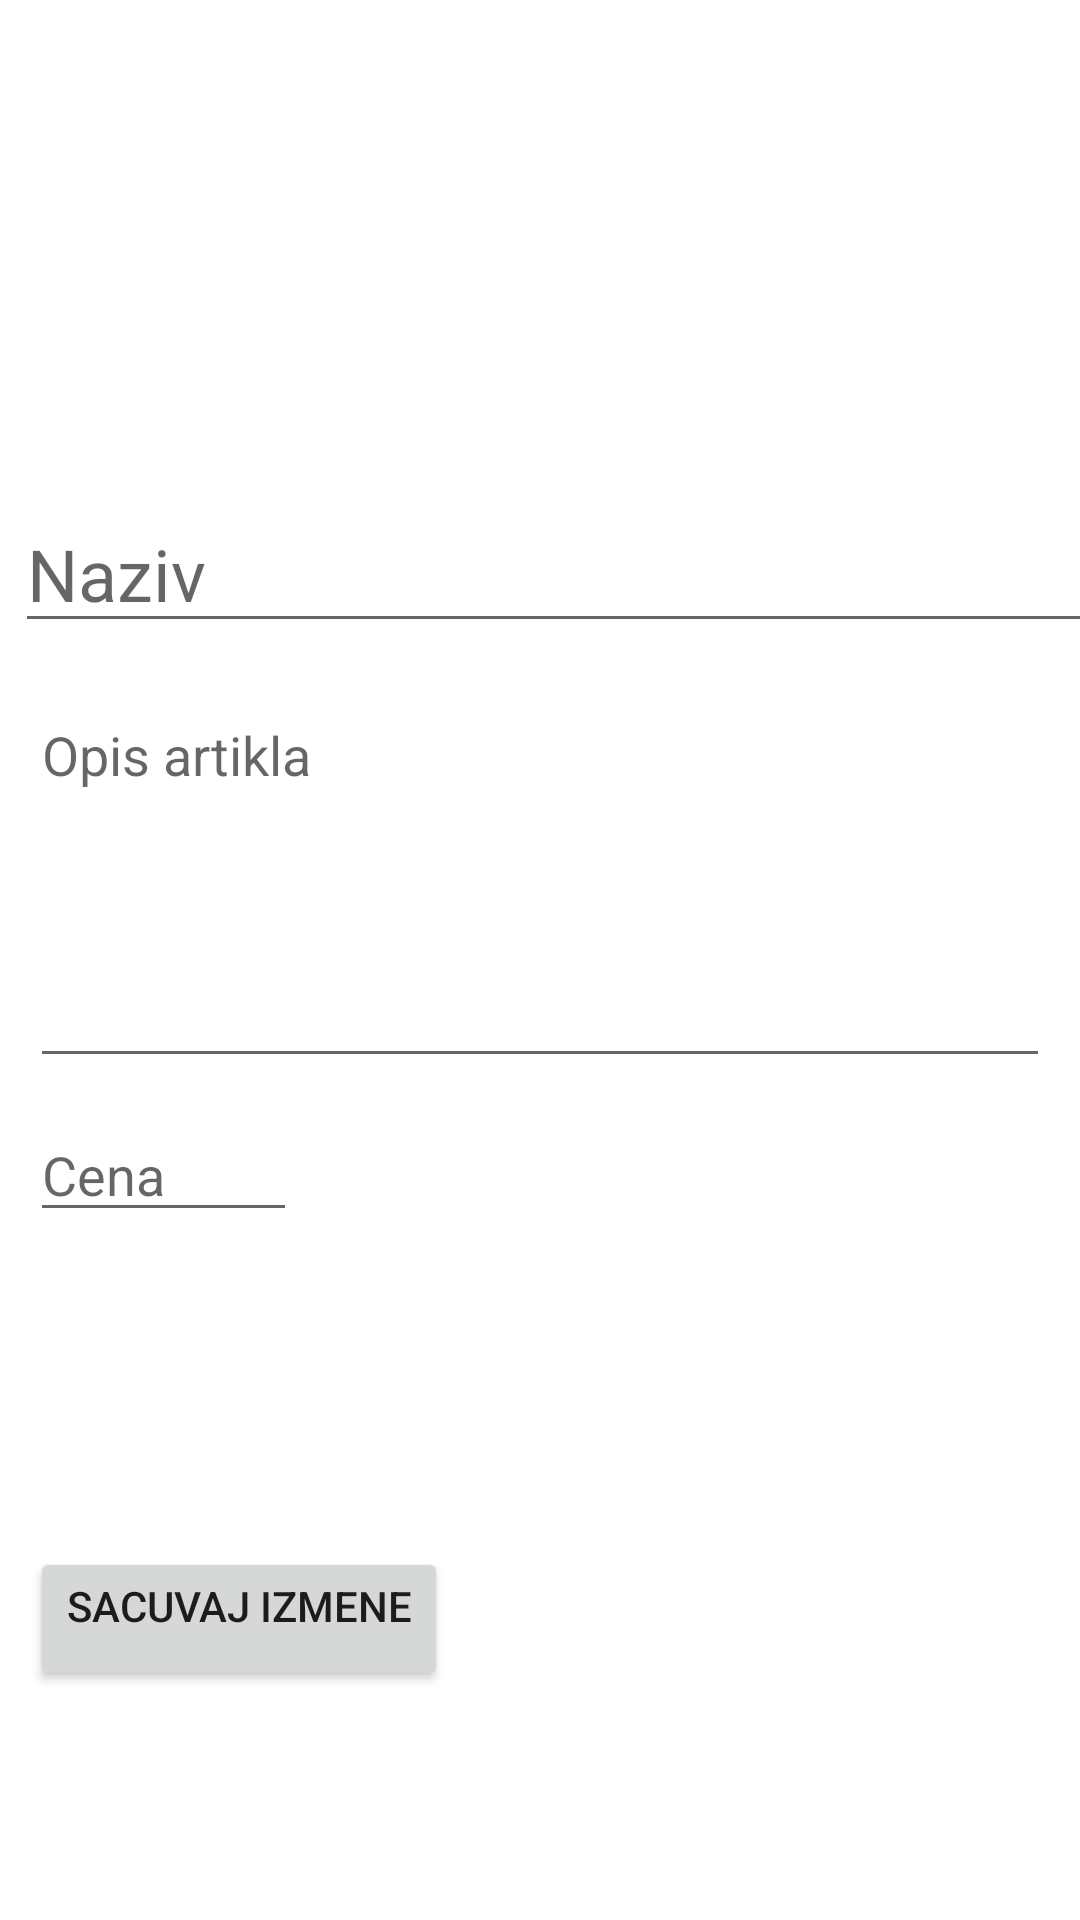

Produce the Android XML layout that renders to this screen, including the resource entries it uses.
<!-- AndroidManifest.xml: application theme Theme.PMSU2021 -->
<!-- res/layout/activity_artikal_edit.xml -->
<?xml version="1.0" encoding="utf-8"?>
<LinearLayout xmlns:android="http://schemas.android.com/apk/res/android"
    xmlns:app="http://schemas.android.com/apk/res-auto"
    xmlns:tools="http://schemas.android.com/tools"
    android:layout_width="match_parent"
    android:layout_height="match_parent"
    android:layout_margin="5dp"
    android:orientation="vertical"
    tools:context=".ArtikalEdit">


    <ImageView
        android:layout_width="370dp"
        android:layout_height="150dp"
        android:layout_marginLeft="20dp"
        android:layout_marginRight="20dp"
        android:layout_marginTop="10dp"
        android:id="@+id/iv_edit_artikla"
        app:srcCompat="@drawable/ic_launcher_background" />

    <EditText
        android:id="@+id/et_artikal_naziv_edit"
        android:layout_width="385dp"
        android:layout_height="wrap_content"
        android:layout_margin="5dp"
        android:hint="@string/naziv"
        android:textSize="24sp" />

    <EditText
        android:id="@+id/et_artikal_opis_edit"
        android:layout_width="match_parent"
        android:layout_height="130dp"
        android:layout_marginLeft="10dp"
        android:layout_marginTop="10dp"
        android:layout_marginRight="10dp"
        android:ems="10"
        android:gravity="start|top"
        android:hint="@string/opis_artikla" />

    <EditText
        android:id="@+id/et_cena_artikla_edit"
        android:layout_width="89dp"
        android:layout_height="wrap_content"
        android:layout_marginLeft="10dp"
        android:layout_marginTop="10dp"
        android:layout_marginRight="10dp"
        android:layout_marginBottom="5dp"
        android:hint="@string/cena"
        android:inputType="number"/>

    <Button
        android:id="@+id/btn_sacuvaj_izmene"
        android:layout_width="wrap_content"
        android:layout_height="wrap_content"
        android:layout_marginLeft="10dp"
        android:layout_marginTop="100dp"
        android:layout_marginRight="10dp"
        android:gravity="center_horizontal"
        android:layout_gravity="bottom"
        android:text="sacuvaj izmene" />

</LinearLayout>
<!-- resources referenced by this layout -->
<resources>
  <string name="cena">Cena</string>
  <string name="naziv">Naziv</string>
  <string name="opis_artikla">Opis artikla</string>
  <style name="Theme.PMSU2021" parent="Theme.MaterialComponents.DayNight.NoActionBar">
          
          <item name="colorPrimary">@color/purple_500</item>
          <item name="colorPrimaryVariant">@color/purple_700</item>
          <item name="colorOnPrimary">@color/white</item>
          
          <item name="colorSecondary">@color/teal_200</item>
          <item name="colorSecondaryVariant">@color/teal_700</item>
          <item name="colorOnSecondary">@color/black</item>
          
          <item name="android:statusBarColor" tools:targetApi="l">?attr/colorPrimaryVariant</item>
          
      </style>
  <!-- not gathered from this repository: default colours our renderer supplied (Android Studio template values) -->
  <color name="purple_500">#FF6200EE</color>
  <color name="purple_700">#FF3700B3</color>
  <color name="teal_200">#FF03DAC5</color>
  <color name="teal_700">#FF018786</color>
  <color name="black">#FF000000</color>
  <color name="white">#FFFFFFFF</color>
</resources>
